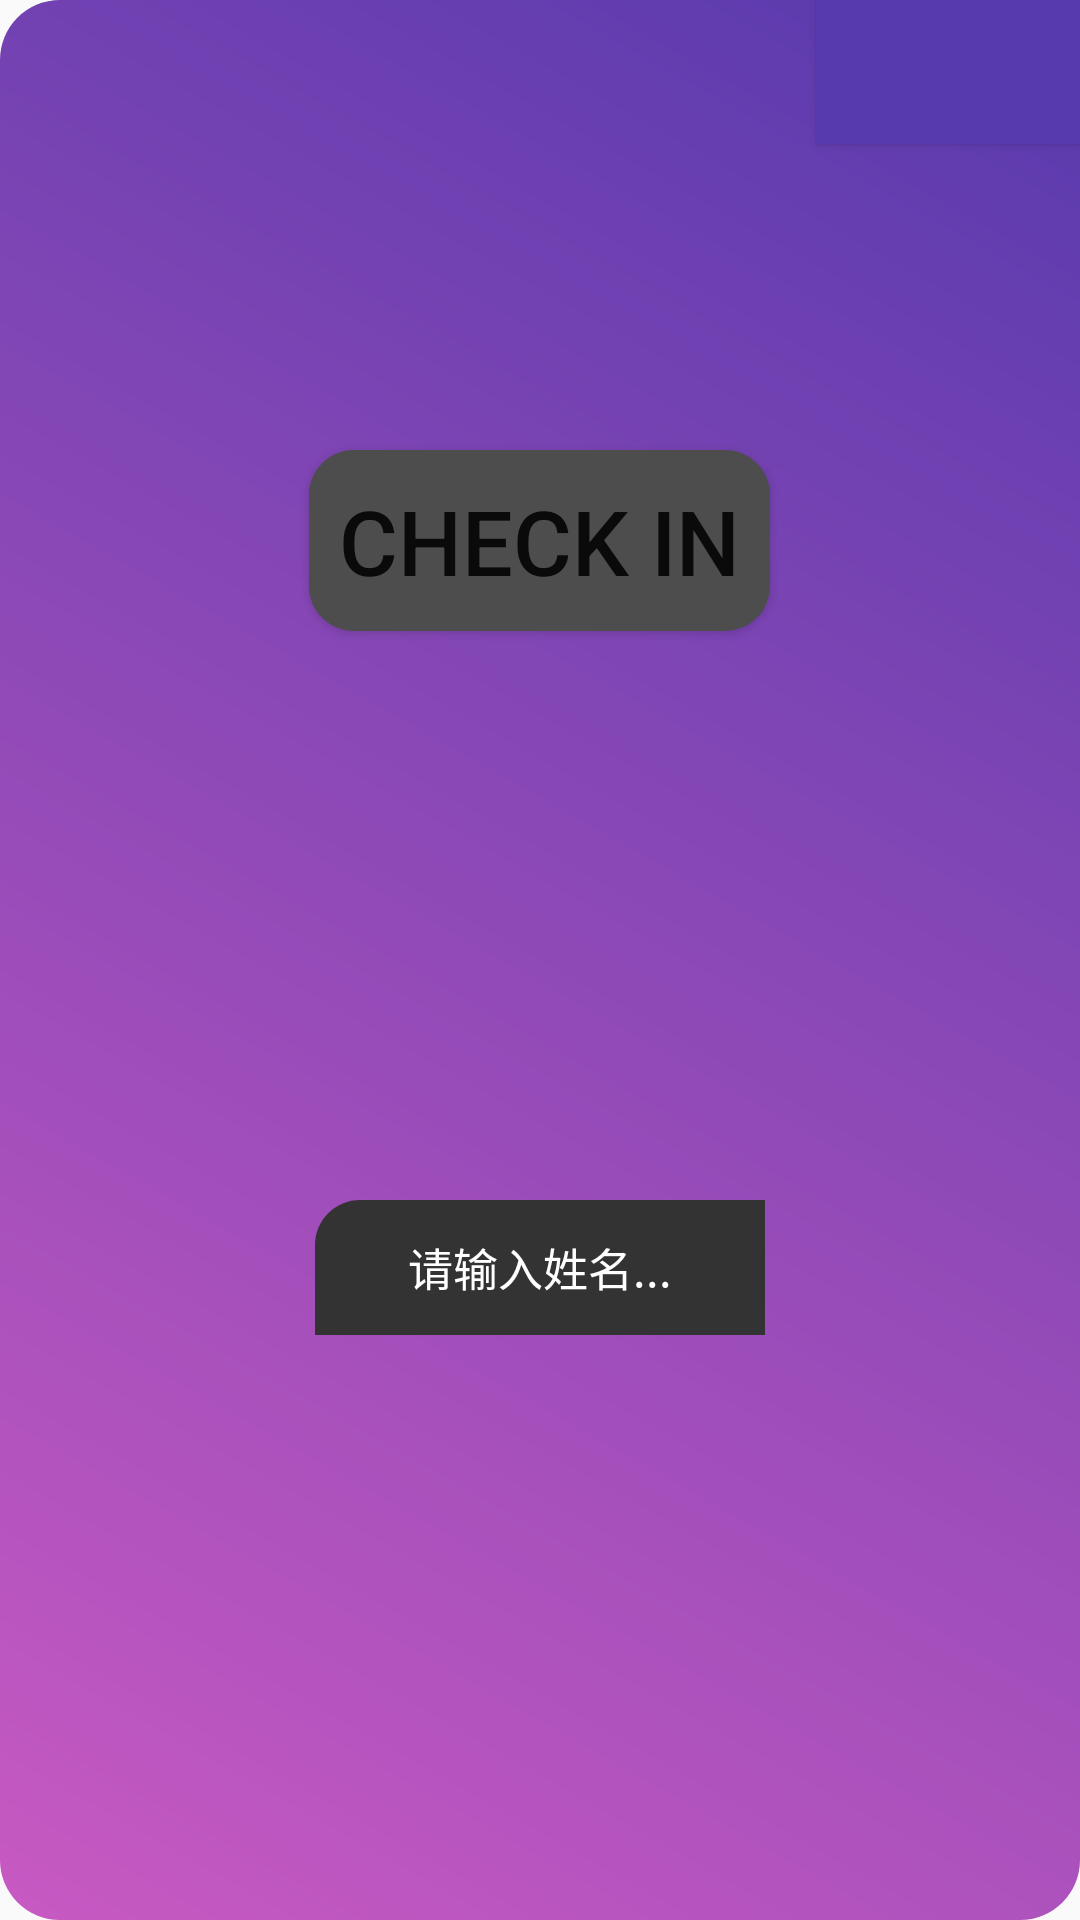

Reconstruct the res/layout file that produces this screen, plus the resources it refers to.
<!-- AndroidManifest.xml: application theme Theme.CheckIn -->
<!-- res/layout/fragment_check.xml -->
<?xml version="1.0" encoding="utf-8"?>
<RelativeLayout xmlns:android="http://schemas.android.com/apk/res/android"
    xmlns:tools="http://schemas.android.com/tools"
    android:layout_width="match_parent"
    android:layout_height="match_parent"
    tools:context=".CheckFragment"
    android:background="@drawable/background">

    <Button
        android:id="@+id/check_btn"
        android:layout_width="wrap_content"
        android:layout_height="wrap_content"
        android:layout_centerHorizontal="true"
        android:layout_marginVertical="150dp"
        android:background="@drawable/btn_check"
        android:gravity="center"
        android:padding="10dp"
        android:textSize="30dp"
        android:text="Check in" />

    <EditText
        android:id="@+id/my_input"
        android:layout_width="150dp"
        android:layout_height="45dp"
        android:layout_alignParentTop="true"
        android:layout_centerHorizontal="true"
        android:layout_marginTop="400dp"
        android:background="@drawable/btn_input"
        android:cursorVisible="false"
        android:gravity="center"
        android:hint="请输入姓名..."
        android:textColor="@color/white"
        android:selectAllOnFocus="true"
        android:singleLine="true"
        android:textColorHint="@color/white"
        android:textSize="15dp" />

    <EditText
        android:id="@+id/PORT"
        android:layout_width="wrap_content"
        android:layout_height="wrap_content"

        android:layout_alignParentStart="true"
        android:layout_centerHorizontal="true"
        android:layout_marginStart="198dp"
        android:layout_marginTop="479dp"
        android:background="#979233"
        android:cursorVisible="false"
        android:visibility="invisible"
        android:hint="port"
        android:selectAllOnFocus="true"
        android:singleLine="true" />

    <Button
        android:id="@+id/to_teacher"
        android:layout_width="wrap_content"
        android:layout_height="wrap_content"
        android:layout_alignParentTop="true"
        android:layout_alignParentRight="true"
        android:background="#573AAD" />


</RelativeLayout>
<!-- resources referenced by this layout -->
<resources>
  <!-- drawable background (drawable) -->
  <?xml version="1.0" encoding="utf-8"?>
  
  <shape xmlns:android="http://schemas.android.com/apk/res/android"
      android:shape="rectangle">
      <corners android:radius="20dp" />
      <gradient
          android:angle="45"
          android:endColor="#573AAD"
          android:startColor="#C859C2" />
  </shape>
  <!-- drawable btn_check (drawable) -->
  <?xml version="1.0" encoding="utf-8"?>
  
  
  <shape xmlns:android="http://schemas.android.com/apk/res/android"
      android:shape="rectangle">
      <corners android:bottomRightRadius="30dp"/>
      <corners android:radius="15dp"/>
      <solid android:color="#4D4D4D"/>
  </shape>
  <!-- drawable btn_input (drawable) -->
  <?xml version="1.0" encoding="utf-8"?>
  
  
  <shape xmlns:android="http://schemas.android.com/apk/res/android"
      android:shape="rectangle">
      <corners android:topLeftRadius="15dp"/>
      <solid android:color="#333333"/>
  </shape>
  <style name="Theme.CheckIn" parent="Theme.AppCompat.Light">
          
          <item name="colorPrimary">@color/purple_500</item>
          <item name="colorPrimaryVariant">@color/purple_700</item>
          <item name="colorOnPrimary">@color/white</item>
          
          <item name="colorSecondary">@color/teal_200</item>
          <item name="colorSecondaryVariant">@color/teal_700</item>
          <item name="colorOnSecondary">@color/black</item>
          
          <item name="android:statusBarColor" tools:targetApi="l">?attr/colorPrimaryVariant</item>
          
      </style>
  <!-- not gathered from this repository: default colours our renderer supplied (Android Studio template values) -->
  <color name="purple_500">#FF6200EE</color>
  <color name="purple_700">#FF3700B3</color>
  <color name="teal_200">#FF03DAC5</color>
  <color name="teal_700">#FF018786</color>
  <color name="black">#FF000000</color>
  <color name="white">#FFFFFFFF</color>
</resources>
